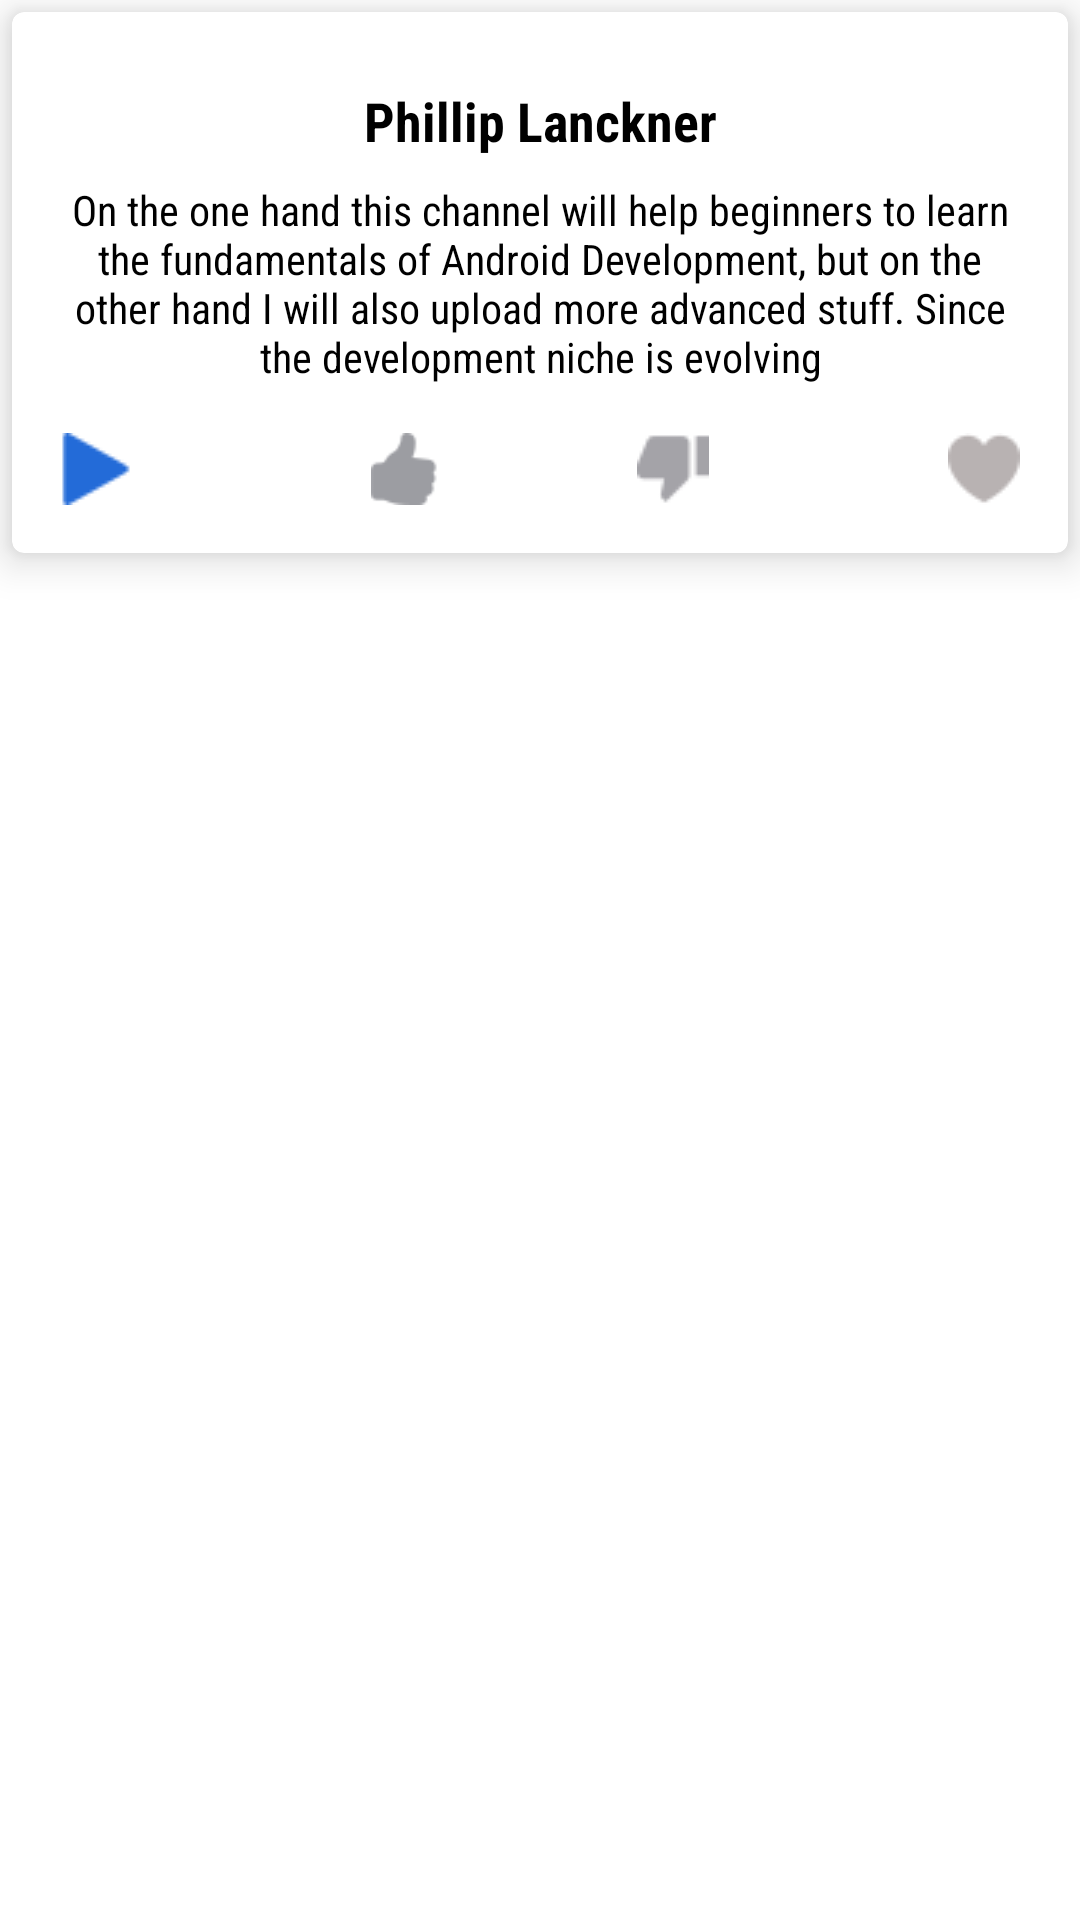

Reconstruct the res/layout file that produces this screen, plus the resources it refers to.
<!-- AndroidManifest.xml: application theme Theme.DiversityDigitalTask -->
<!-- res/layout/card_list_item.xml -->
<?xml version="1.0" encoding="utf-8"?>
<androidx.constraintlayout.widget.ConstraintLayout xmlns:android="http://schemas.android.com/apk/res/android"
    xmlns:app="http://schemas.android.com/apk/res-auto"
    xmlns:tools="http://schemas.android.com/tools"
    android:layout_width="match_parent"
    android:layout_height="wrap_content"
    android:layout_margin="4dp">

    <androidx.cardview.widget.CardView
        android:layout_width="match_parent"
        android:layout_height="wrap_content"
        android:layout_margin="4dp"
        app:cardCornerRadius="4dp"
        app:cardElevation="8dp"
        app:layout_constraintBottom_toBottomOf="parent"
        app:layout_constraintEnd_toEndOf="parent"
        app:layout_constraintStart_toStartOf="parent"
        app:layout_constraintTop_toTopOf="parent"
        app:layout_constraintVertical_bias="0.0">

        <androidx.constraintlayout.widget.ConstraintLayout
            android:layout_width="match_parent"
            android:layout_height="wrap_content">

            <ImageView
                android:id="@+id/video_picture"
                android:layout_width="0dp"
                android:layout_height="wrap_content"
                android:layout_marginStart="16dp"
                android:layout_marginLeft="16dp"
                android:layout_marginTop="16dp"
                android:layout_marginEnd="16dp"
                android:layout_marginRight="16dp"
                android:maxHeight="100dp"
                android:scaleType="fitXY"
                app:layout_constraintEnd_toEndOf="parent"
                app:layout_constraintStart_toStartOf="parent"
                app:layout_constraintTop_toTopOf="parent"
                tools:srcCompat="@drawable/phillip_lackner" />

            <TextView
                android:id="@+id/video_name"
                android:layout_width="0dp"
                android:layout_height="wrap_content"
                android:layout_marginTop="8dp"
                android:fontFamily="sans-serif-condensed"
                android:gravity="center"
                android:text="Phillip Lanckner"
                android:textColor="@color/black"
                android:textSize="18sp"
                android:textStyle="bold"
                app:layout_constraintEnd_toEndOf="@+id/video_picture"
                app:layout_constraintStart_toStartOf="@+id/video_picture"
                app:layout_constraintTop_toBottomOf="@+id/video_picture" />

            <TextView
                android:id="@+id/video_description"
                android:layout_width="0dp"
                android:layout_height="wrap_content"
                android:layout_marginTop="8dp"
                android:ellipsize="end"
                android:fontFamily="sans-serif-condensed"
                android:gravity="center"
                android:maxLength="@android:integer/config_shortAnimTime"
                android:text="On the one hand this channel will help beginners to learn the fundamentals of Android Development, but on the other hand I will also upload more advanced stuff. Since the development niche is evolving so fast, I will help you to keep track of it so you don't feel lost in the jungle of coding."
                android:textColor="@color/black"
                android:textColorHint="#FFFFFF"
                android:textSize="14sp"
                app:layout_constraintEnd_toEndOf="@+id/video_picture"
                app:layout_constraintStart_toStartOf="@+id/video_picture"
                app:layout_constraintTop_toBottomOf="@+id/video_name" />

            <ImageView
                android:id="@+id/like_pressed"
                android:layout_width="24dp"
                android:layout_height="24dp"
                android:layout_marginTop="16dp"
                android:layout_marginBottom="16dp"
                android:visibility="invisible"
                app:layout_constraintBottom_toBottomOf="parent"
                app:layout_constraintEnd_toEndOf="@+id/video_picture"
                app:layout_constraintHorizontal_bias="0.35"
                app:layout_constraintStart_toStartOf="@+id/video_picture"
                app:layout_constraintTop_toBottomOf="@+id/video_description"
                app:layout_constraintVertical_bias="0.0"
                app:srcCompat="@drawable/liked_pressed" />

            <ImageView
                android:id="@+id/like"
                android:layout_width="24dp"
                android:layout_height="24dp"
                android:layout_marginTop="16dp"
                android:layout_marginBottom="16dp"
                app:layout_constraintBottom_toBottomOf="parent"
                app:layout_constraintEnd_toEndOf="@+id/video_picture"
                app:layout_constraintHorizontal_bias="0.35"
                app:layout_constraintStart_toStartOf="@+id/video_picture"
                app:layout_constraintTop_toBottomOf="@+id/video_description"
                app:layout_constraintVertical_bias="0.0"
                app:srcCompat="@drawable/like" />

            <ImageView
                android:id="@+id/dislike"
                android:layout_width="24dp"
                android:layout_height="24dp"
                android:layout_marginTop="16dp"
                android:layout_marginBottom="16dp"
                app:layout_constraintBottom_toBottomOf="parent"
                app:layout_constraintEnd_toEndOf="@+id/video_picture"
                app:layout_constraintHorizontal_bias="0.65"
                app:layout_constraintStart_toStartOf="@+id/video_picture"
                app:layout_constraintTop_toBottomOf="@+id/video_description"
                app:layout_constraintVertical_bias="0.0"
                app:srcCompat="@drawable/dislike" />

            <ImageView
                android:id="@+id/dislike_pressed"
                android:layout_width="24dp"
                android:layout_height="24dp"
                android:layout_marginTop="16dp"
                android:layout_marginBottom="16dp"
                android:visibility="invisible"
                app:layout_constraintBottom_toBottomOf="parent"
                app:layout_constraintEnd_toEndOf="@+id/video_picture"
                app:layout_constraintHorizontal_bias="0.65"
                app:layout_constraintStart_toStartOf="@+id/video_picture"
                app:layout_constraintTop_toBottomOf="@+id/video_description"
                app:layout_constraintVertical_bias="0.0"
                app:srcCompat="@drawable/dislike_pressed" />

            <ImageView
                android:id="@+id/favourite"
                android:layout_width="24dp"
                android:layout_height="24dp"
                android:layout_marginTop="16dp"
                android:layout_marginBottom="16dp"
                app:layout_constraintBottom_toBottomOf="parent"
                app:layout_constraintEnd_toEndOf="@+id/video_description"
                app:layout_constraintHorizontal_bias="1.0"
                app:layout_constraintStart_toStartOf="@+id/video_picture"
                app:layout_constraintTop_toBottomOf="@+id/video_description"
                app:layout_constraintVertical_bias="0.0"
                app:srcCompat="@drawable/favorite" />

            <ImageView
                android:id="@+id/favourite_pressed"
                android:layout_width="24dp"
                android:layout_height="24dp"
                android:layout_marginTop="16dp"
                android:layout_marginBottom="16dp"
                android:visibility="invisible"
                app:layout_constraintBottom_toBottomOf="parent"
                app:layout_constraintEnd_toEndOf="@+id/video_description"
                app:layout_constraintHorizontal_bias="1.0"
                app:layout_constraintStart_toStartOf="@+id/video_picture"
                app:layout_constraintTop_toBottomOf="@+id/video_description"
                app:layout_constraintVertical_bias="0.0"
                app:srcCompat="@drawable/favorite_pressed" />

            <ImageView
                android:id="@+id/play"
                android:layout_width="24dp"
                android:layout_height="24dp"
                android:layout_marginTop="16dp"
                android:layout_marginBottom="16dp"
                app:layout_constraintBottom_toBottomOf="parent"
                app:layout_constraintEnd_toEndOf="@+id/video_picture"
                app:layout_constraintHorizontal_bias="0.0"
                app:layout_constraintStart_toStartOf="@+id/video_picture"
                app:layout_constraintTop_toBottomOf="@+id/video_description"
                app:layout_constraintVertical_bias="0.0"
                app:srcCompat="@drawable/play" />
        </androidx.constraintlayout.widget.ConstraintLayout>
    </androidx.cardview.widget.CardView>

</androidx.constraintlayout.widget.ConstraintLayout>
<!-- resources referenced by this layout -->
<resources>
  <!-- drawable dislike: png bitmap (drawable, 645 bytes) -->
  <!-- drawable dislike_pressed: png bitmap (drawable, 645 bytes) -->
  <!-- drawable favorite: png bitmap (drawable, 778 bytes) -->
  <!-- drawable favorite_pressed: png bitmap (drawable, 778 bytes) -->
  <!-- drawable like: png bitmap (drawable, 897 bytes) -->
  <!-- drawable liked_pressed: png bitmap (drawable, 897 bytes) -->
  <!-- drawable phillip_lackner: jpg bitmap (drawable-v24, 6405 bytes) -->
  <!-- drawable play: png bitmap (drawable, 580 bytes) -->
  <style name="Theme.DiversityDigitalTask" parent="Theme.MaterialComponents.DayNight.DarkActionBar">
          
          <item name="colorPrimary">@color/purple_500</item>
          <item name="colorPrimaryVariant">@color/purple_700</item>
          <item name="colorOnPrimary">@color/white</item>
          
          <item name="colorSecondary">@color/teal_200</item>
          <item name="colorSecondaryVariant">@color/teal_700</item>
          <item name="colorOnSecondary">@color/black</item>
          
          <item name="android:statusBarColor" tools:targetApi="l">?attr/colorPrimaryVariant</item>
          
      </style>
  <!-- not gathered from this repository: default colours our renderer supplied (Android Studio template values) -->
  <color name="purple_500">#FF6200EE</color>
  <color name="purple_700">#FF3700B3</color>
  <color name="teal_200">#FF03DAC5</color>
  <color name="teal_700">#FF018786</color>
  <color name="black">#FF000000</color>
  <color name="white">#FFFFFFFF</color>
</resources>
